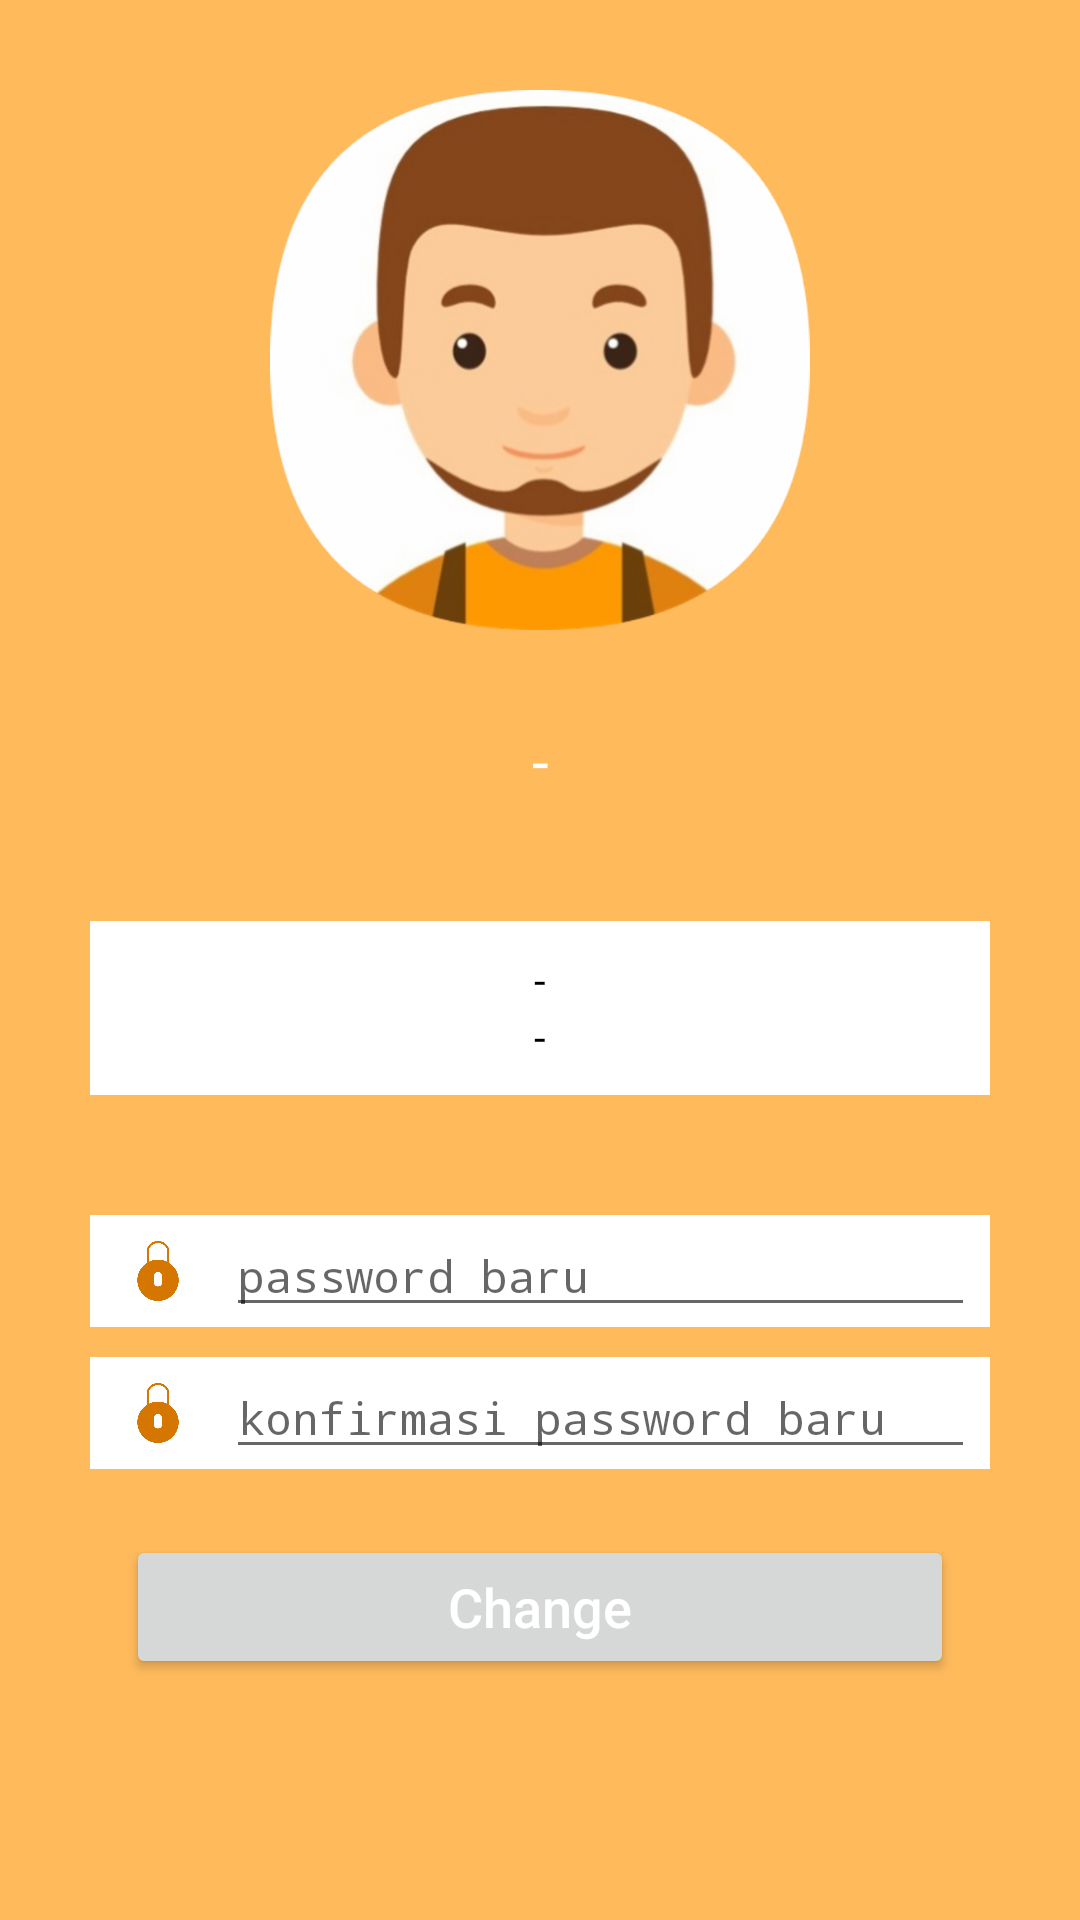

The Android layout XML behind this screen, and the referenced resources:
<!-- AndroidManifest.xml: activity theme AppTheme.NoActionBar -->
<!-- res/layout/activity_profile.xml -->
<?xml version="1.0" encoding="utf-8"?>

<android.support.design.widget.CoordinatorLayout xmlns:android="http://schemas.android.com/apk/res/android"
    xmlns:app="http://schemas.android.com/apk/res-auto"
    xmlns:tools="http://schemas.android.com/tools"
    android:layout_width="match_parent"
    android:layout_height="match_parent"
    tools:context=".activity.ProfileActivity"
    android:orientation="vertical"
    android:background="@color/colorPrimary">

    <android.support.v4.widget.NestedScrollView
        android:layout_width="match_parent"
        android:layout_height="wrap_content">
        <LinearLayout
            android:orientation="vertical"
            android:layout_width="match_parent"
            android:layout_height="wrap_content"
            android:layout_gravity="center"
            android:gravity="center">

            <ImageView
                android:layout_width="180dp"
                android:layout_height="180dp"
                android:src="@drawable/man"
                android:id="@+id/activity_profile_pict"
                android:layout_margin="30dp"/>
            <TextView
                android:layout_width="match_parent"
                android:layout_height="wrap_content"
                android:id="@+id/activity_profile_name"
                android:layout_marginBottom="10dp"
                android:textColor="@color/colorLight"
                android:textSize="20sp"
                android:gravity="center"
                android:text="-"
                />
            <RelativeLayout
                android:layout_width="fill_parent"
                android:layout_height="wrap_content"
                android:id="@+id/activity_profile_bio"
                android:background="@color/colorLight"
                android:layout_margin="30dp">
                <LinearLayout
                    android:layout_width="fill_parent"
                    android:layout_height="wrap_content"
                    android:orientation="vertical"
                    android:padding="10dp">
                    <TextView
                        android:layout_width="match_parent"
                        android:layout_height="wrap_content"
                        android:id="@+id/activity_profile_servedyear"
                        android:textColor="@color/colorDark"
                        android:layout_marginLeft="20dp"
                        android:layout_marginRight="20dp"
                        android:text="-"
                        android:gravity="center"/>
                    <TextView
                        android:layout_width="match_parent"
                        android:layout_height="wrap_content"
                        android:id="@+id/activity_profile_address"
                        android:textColor="@color/colorDark"
                        android:layout_marginLeft="20dp"
                        android:layout_marginRight="20dp"
                        android:text="-"
                        android:gravity="center"/>
                </LinearLayout>
            </RelativeLayout>
            <RelativeLayout
                android:layout_width="fill_parent"
                android:layout_height="wrap_content"
                android:id="@+id/activity_profile_rechange"
                android:layout_below="@+id/activity_profile_bio"
                android:layout_marginLeft="20dp"
                android:layout_marginRight="20dp"
                android:layout_marginBottom="30dp"
                android:background="@color/colorPrimary">
                <LinearLayout
                    android:layout_width="fill_parent"
                    android:layout_height="wrap_content"
                    android:orientation="horizontal"
                    android:layout_marginTop="10dp"
                    android:layout_marginLeft="10dp"
                    android:layout_marginRight="10dp"
                    android:id="@+id/activity_profile_layoutrechange1"
                    android:background="@color/colorLight">
                    <ImageView
                        android:layout_width="0dp"
                        android:layout_height="20dp"
                        android:layout_weight="1"
                        android:src="@drawable/locked"
                        android:layout_margin="5dp"
                        android:layout_gravity="center"/>
                    <EditText
                        android:id="@+id/et_new_password"
                        android:layout_width="0dp"
                        android:layout_height="wrap_content"
                        android:layout_weight="7"
                        android:hint="password baru"
                        android:textSize="15dp"
                        android:inputType="textPassword"
                        android:layout_marginRight="5dp"/>
                </LinearLayout>
                <LinearLayout
                    android:layout_width="fill_parent"
                    android:layout_height="wrap_content"
                    android:layout_marginTop="10dp"
                    android:layout_marginLeft="10dp"
                    android:layout_marginRight="10dp"
                    android:orientation="horizontal"
                    android:id="@+id/activity_profile_layoutrechange2"
                    android:layout_below="@+id/activity_profile_layoutrechange1"
                    android:background="@color/colorLight">
                    <ImageView
                        android:layout_width="0dp"
                        android:layout_height="20dp"
                        android:layout_weight="1"
                        android:src="@drawable/locked"
                        android:layout_margin="5dp"
                        android:layout_gravity="center"/>
                    <EditText
                        android:id="@+id/et_confirm_new_password"
                        android:layout_width="0dp"
                        android:layout_height="wrap_content"
                        android:layout_weight="7"
                        android:hint="konfirmasi password baru"
                        android:textSize="15dp"
                        android:inputType="textPassword"
                        android:layout_marginRight="5dp" />
                </LinearLayout>
                <Button
                    android:layout_width="fill_parent"
                    android:layout_height="wrap_content"
                    android:layout_margin="22dp"
                    android:id="@+id/activity_profile_buttonchange"
                    android:layout_below="@id/activity_profile_layoutrechange2"
                    android:text="Change"
                    android:textAllCaps="false"
                    android:textColor="#fff"
                    android:textSize="18sp" />
            </RelativeLayout>
        </LinearLayout>
    </android.support.v4.widget.NestedScrollView>
</android.support.design.widget.CoordinatorLayout>
<!-- resources referenced by this layout -->
<resources>
  <color name="colorDark">#000000</color>
  <color name="colorLight">#ffffff</color>
  <color name="colorPrimary">#ffba5c</color>
  <!-- drawable locked: png bitmap (drawable-hdpi, 15565 bytes) -->
  <!-- drawable man: png bitmap (drawable-hdpi, 68774 bytes) -->
  <style name="AppTheme.NoActionBar">
          <item name="windowActionBar">false</item>
          <item name="windowNoTitle">true</item>
      </style>
</resources>
